Labelled photos from "16kImages", an image-classification folder in oscleong/molecular_imaging_repository. The possible labels are: inversion symmetry false, inversion symmetry true.

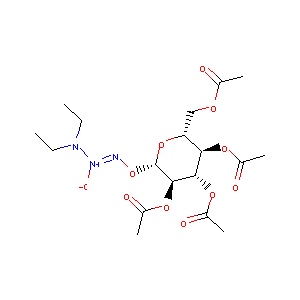
Label: inversion symmetry false

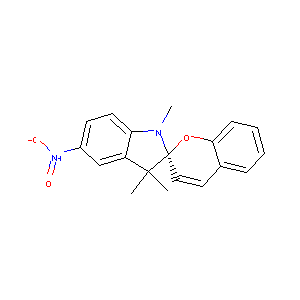
Label: inversion symmetry true

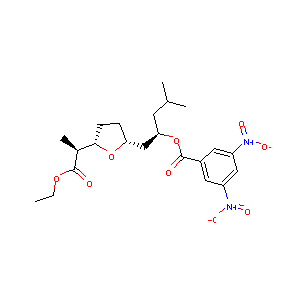
Label: inversion symmetry false

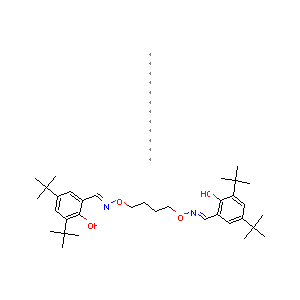
Label: inversion symmetry true

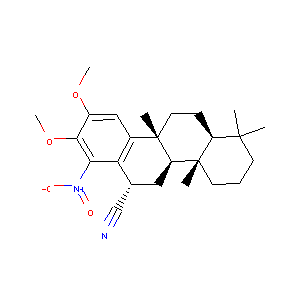
Label: inversion symmetry false

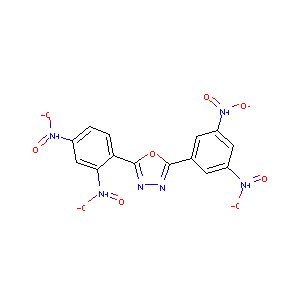
Label: inversion symmetry true
